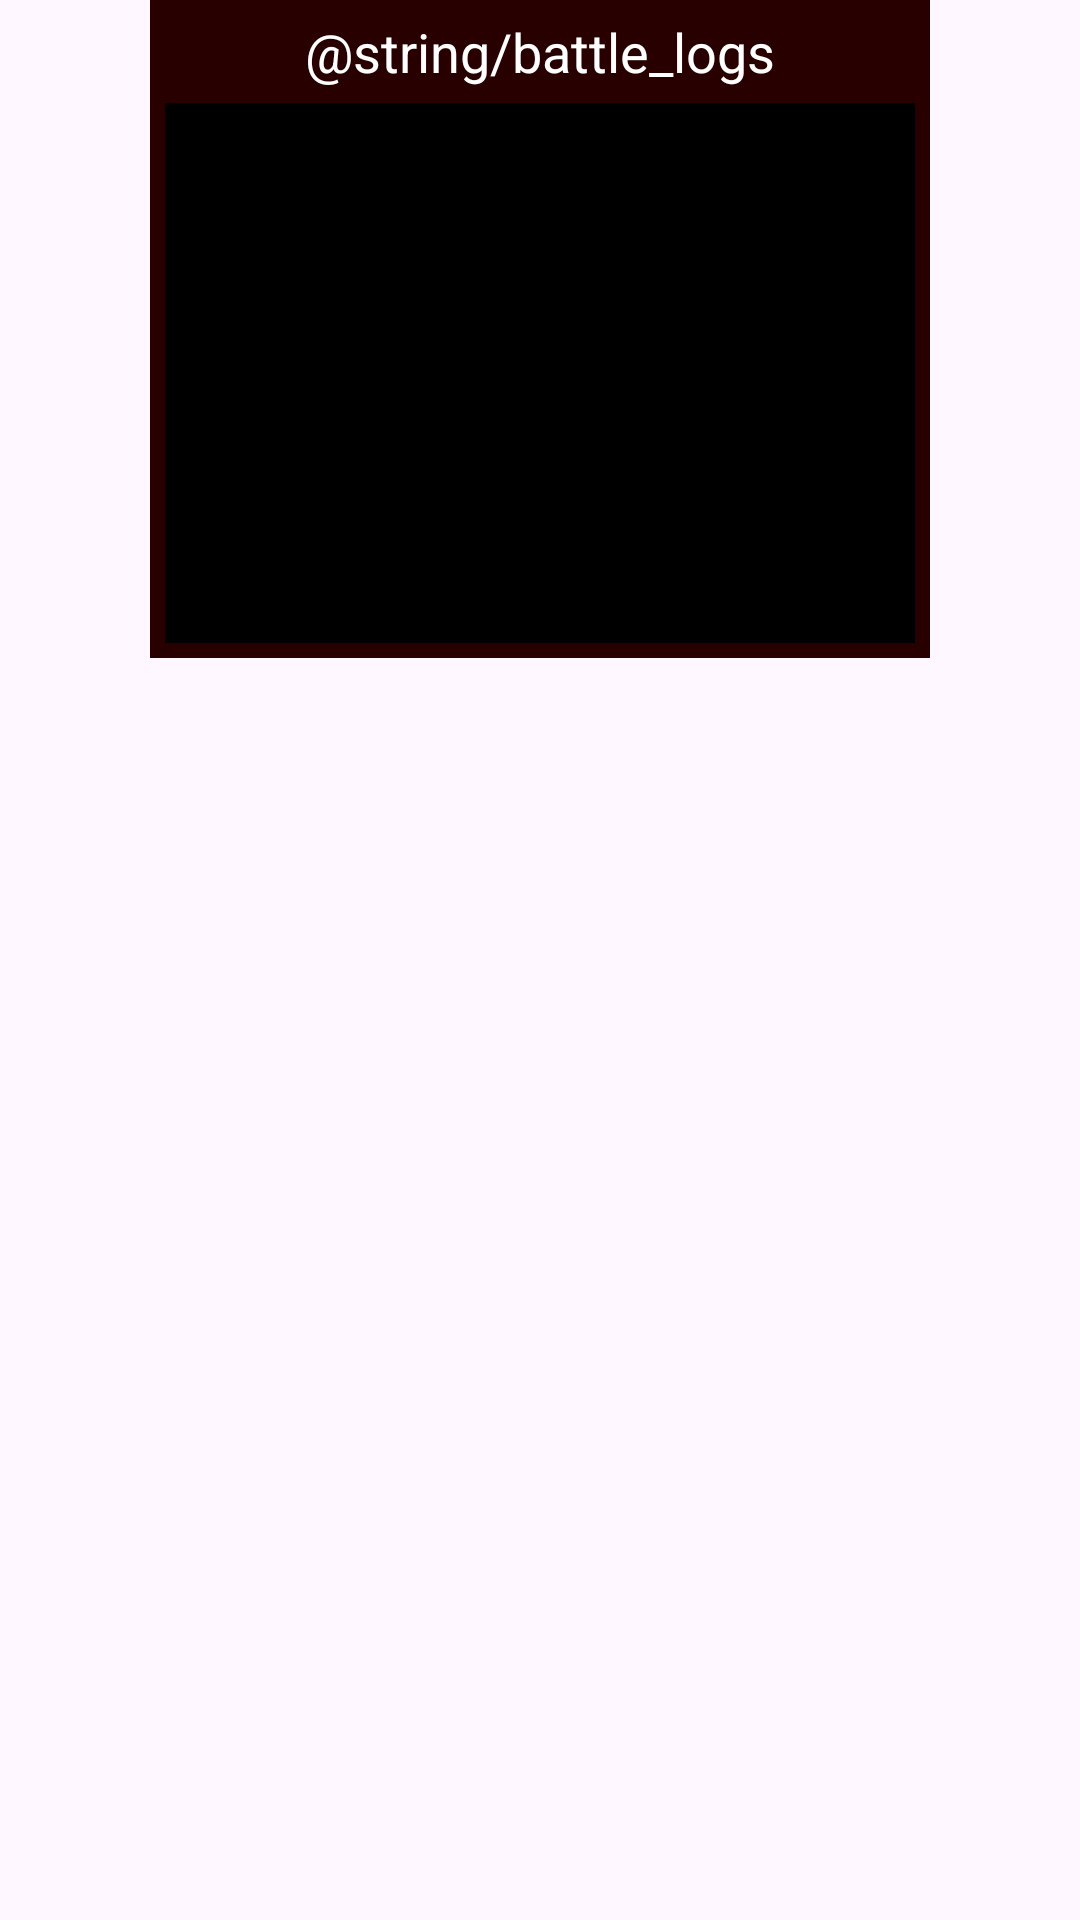

This screen was rendered from an Android layout file. Write that file and the resources it references.
<!-- AndroidManifest.xml: application theme Theme.Dreadful -->
<!-- res/layout/dialog_battle_log.xml -->
<?xml version="1.0" encoding="utf-8"?>
<RelativeLayout xmlns:android="http://schemas.android.com/apk/res/android"
    android:layout_width="match_parent"
    android:layout_height="match_parent">

    <LinearLayout
        android:layout_width="wrap_content"
        android:layout_height="wrap_content"
        android:layout_centerHorizontal="true"
        android:background="#280000"
        android:gravity="center"
        android:orientation="vertical"
        android:padding="5dp">

        <TextView
            android:layout_width="wrap_content"
            android:layout_height="wrap_content"
            android:layout_marginBottom="5dp"
            android:text="@string/battle_logs"
            android:textColor="@color/white"
            android:textSize="18sp" />

        <androidx.recyclerview.widget.RecyclerView
            android:layout_width="250dp"
            android:layout_height="180dp"
            android:background="@color/black"/>

    </LinearLayout>

</RelativeLayout>
<!-- resources referenced by this layout -->
<resources>
  <color name="black">#FF000000</color>
  <color name="white">#FFFFFFFF</color>
  <style name="Theme.Dreadful" parent="Base.Theme.Dreadful" />
  <style name="Base.Theme.Dreadful" parent="Theme.Material3.DayNight.NoActionBar">
          
          
      </style>
</resources>
